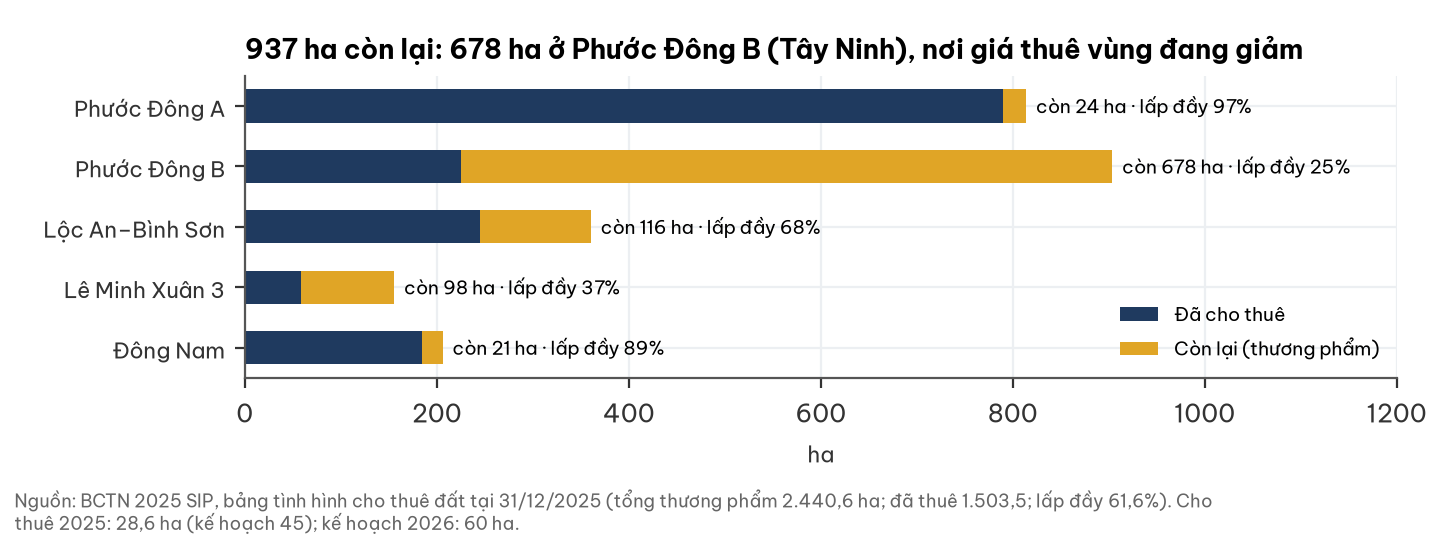

Data behind this chart, as committed beside it:
kcn, da_thue_ha, con_lai_ha, lap_day_pct
Phước Đông A, 789.9, 24.13, 97.04
Phước Đông B, 225.6, 678.2, 24.96
Lộc An–Bình Sơn, 245.1, 115.5, 67.98
Lê Minh Xuân 3, 58.1, 97.7, 37.0
Đông Nam, 184.8, 21.47, 89.0
